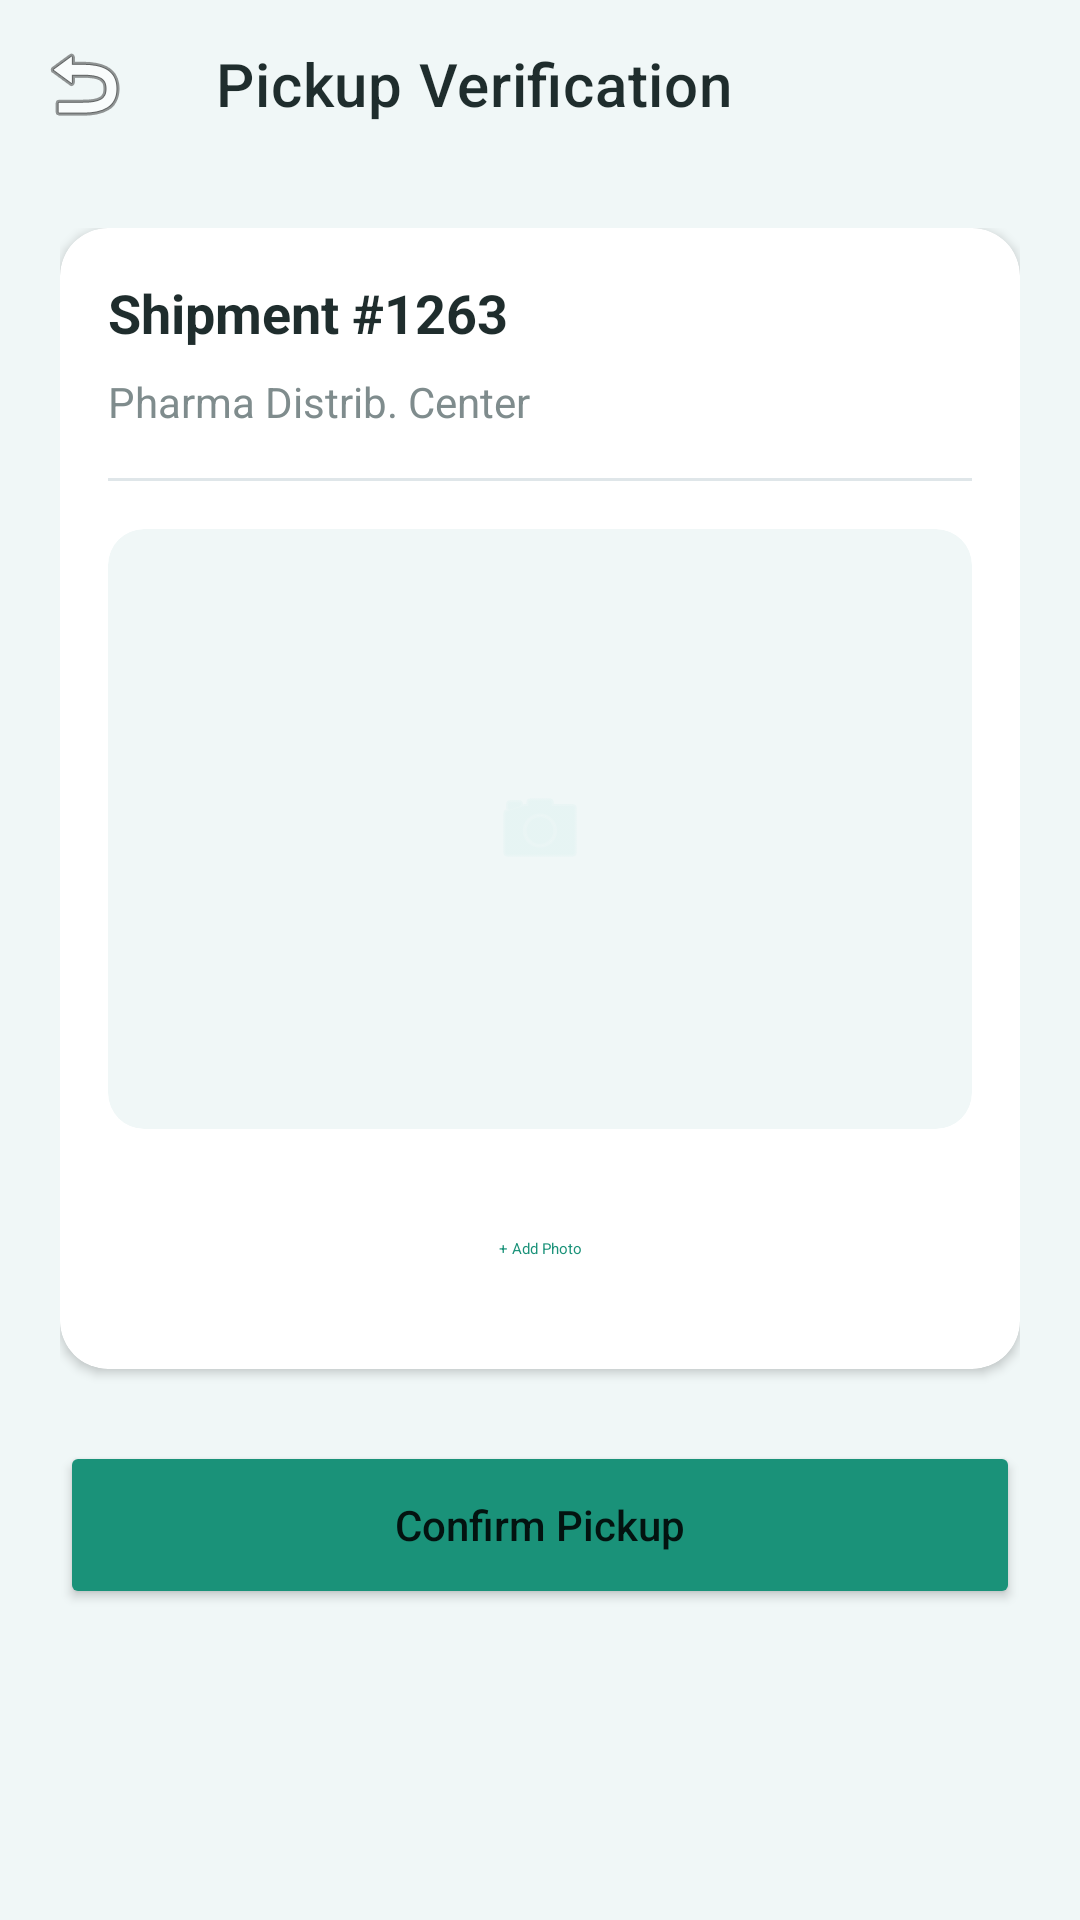

Android layout source for this screen:
<!-- AndroidManifest.xml: application theme Theme.ChainRX -->
<!-- res/layout/activity_pickup.xml -->
<?xml version="1.0" encoding="utf-8"?>
<androidx.coordinatorlayout.widget.CoordinatorLayout xmlns:android="http://schemas.android.com/apk/res/android"
    xmlns:app="http://schemas.android.com/apk/res-auto"
    android:layout_width="match_parent"
    android:layout_height="match_parent"
    android:background="@color/bg_soft_blue">

    <com.google.android.material.appbar.AppBarLayout
        android:layout_width="match_parent"
        android:layout_height="wrap_content"
        android:background="@color/bg_soft_blue"
        app:elevation="0dp">

        <androidx.appcompat.widget.Toolbar
            android:id="@+id/toolbar"
            android:layout_width="match_parent"
            android:layout_height="?attr/actionBarSize"
            app:navigationIcon="@android:drawable/ic_menu_revert"
            app:title="Pickup Verification"
            app:titleTextColor="@color/text_dark" />

    </com.google.android.material.appbar.AppBarLayout>

    <LinearLayout
        android:layout_width="match_parent"
        android:layout_height="match_parent"
        android:orientation="vertical"
        android:padding="20dp"
        app:layout_behavior="@string/appbar_scrolling_view_behavior">

        <com.google.android.material.card.MaterialCardView
            style="@style/CardView.ChainRX"
            android:layout_width="match_parent"
            android:layout_height="wrap_content">

            <LinearLayout
                android:layout_width="match_parent"
                android:layout_height="wrap_content"
                android:orientation="vertical"
                android:padding="16dp">

                <TextView
                    android:id="@+id/tvShipmentId"
                    android:layout_width="wrap_content"
                    android:layout_height="wrap_content"
                    android:text="Shipment #1263"
                    android:textColor="@color/text_dark"
                    android:textSize="18sp"
                    android:textStyle="bold" />

                <TextView
                    android:id="@+id/tvPickup"
                    android:layout_width="wrap_content"
                    android:layout_height="wrap_content"
                    android:layout_marginTop="8dp"
                    android:text="Pharma Distrib. Center"
                    android:textColor="@color/text_gray" />

                <View
                    android:layout_width="match_parent"
                    android:layout_height="1dp"
                    android:layout_marginVertical="16dp"
                    android:background="@color/divider" />

                <com.google.android.material.card.MaterialCardView
                    android:layout_width="match_parent"
                    android:layout_height="200dp"
                    app:cardCornerRadius="12dp"
                    app:cardElevation="0dp"
                    android:backgroundTint="@color/bg_soft_blue">

                    <ImageView
                        android:id="@+id/ivPickupPhoto"
                        android:layout_width="match_parent"
                        android:layout_height="match_parent"
                        android:scaleType="centerInside"
                        android:src="@android:drawable/ic_menu_camera"
                        app:tint="@color/primary_light" />
                </com.google.android.material.card.MaterialCardView>

                <Button
                    android:id="@+id/btnAddPhoto"
                    style="@style/Widget.Material3.Button.TonalButton"
                    android:layout_width="match_parent"
                    android:layout_height="wrap_content"
                    android:layout_marginTop="16dp"
                    android:text="+ Add Photo"
                    android:textAllCaps="false"
                    android:textColor="@color/primary_teal" />

            </LinearLayout>
        </com.google.android.material.card.MaterialCardView>

        <Button
            android:id="@+id/btnConfirmPickup"
            android:layout_width="match_parent"
            android:layout_height="56dp"
            android:layout_marginTop="24dp"
            android:backgroundTint="@color/primary_teal"
            android:text="Confirm Pickup"
            android:textAllCaps="false"
            app:cornerRadius="12dp" />

    </LinearLayout>

</androidx.coordinatorlayout.widget.CoordinatorLayout>
<!-- resources referenced by this layout -->
<resources>
  <color name="bg_soft_blue">#F0F7F7</color>
  <color name="divider">#DFE6E9</color>
  <color name="primary_light">#E0F2F1</color>
  <color name="primary_teal">#1A9279</color>
  <color name="text_dark">#1F2D2D</color>
  <color name="text_gray">#7F8C8D</color>
  <style name="CardView.ChainRX" parent="Widget.MaterialComponents.CardView">
          <item name="cardCornerRadius">16dp</item>
          <item name="cardElevation">2dp</item>
          <item name="cardBackgroundColor">@color/bg_white</item>
          <item name="android:stateListAnimator" tools:targetApi="l">@null</item>
      </style>
  <style name="Theme.ChainRX" parent="Theme.MaterialComponents.DayNight.NoActionBar">
          
          <item name="colorPrimary">@color/primary_teal</item>
          <item name="colorOnPrimary">@color/white</item>
          
          <item name="colorSecondary">@color/primary_light</item>
          <item name="colorOnSecondary">@color/text_dark</item>
          
          <item name="android:statusBarColor">@color/bg_soft_blue</item>
          <item name="android:windowLightStatusBar">true</item>
          
          <item name="android:windowBackground">@color/bg_soft_blue</item>
      </style>
  <color name="bg_white">#FFFFFF</color>
  <color name="white">#FFFFFFFF</color>
</resources>
